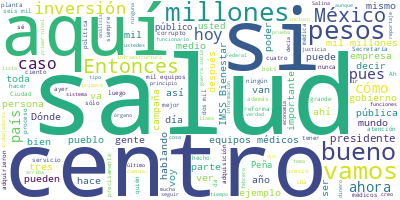

The file beside this chart, header and first rows:
Participante, Texto, Sentimiento, Palabras, Dia, Mes, Anio
PRESIDENTE ANDRES MANUEL LOPEZ OBRADOR, ?Buenos días. Ánimo, ánimo. Hay que recu…, 0.0, 52, 27, 02, 2024
PRESIDENTE ANDRES MANUEL LOPEZ OBRADOR, Vamos a presentar, como lo hacemos los m…, 0.0, 34, 27, 02, 2024
PRESIDENTE ANDRES MANUEL LOPEZ OBRADOR, También comentarles que, a partir de la …, 0.0, 83, 27, 02, 2024
PRESIDENTE ANDRES MANUEL LOPEZ OBRADOR, El propósito es terminar todas las obras…, 0.0, 91, 27, 02, 2024
PRESIDENTE ANDRES MANUEL LOPEZ OBRADOR, Hoy voy a subir el Cerro de las Cruces y…, 0.0, 60, 27, 02, 2024
PRESIDENTE ANDRES MANUEL LOPEZ OBRADOR, Y luego, de ahí, ahí sí les invito porqu…, 0.0, 80, 27, 02, 2024
PRESIDENTE ANDRES MANUEL LOPEZ OBRADOR, Son 13 plantas que se adquirieron, se co…, 0.0, 72, 27, 02, 2024
PRESIDENTE ANDRES MANUEL LOPEZ OBRADOR, Dijimos desde el principio que íbamos a …, 0.0, 78, 27, 02, 2024
PRESIDENTE ANDRES MANUEL LOPEZ OBRADOR, Donde sólo está privatizado el servicio …, 0.0, 115, 27, 02, 2024
PRESIDENTE ANDRES MANUEL LOPEZ OBRADOR, Entonces, vamos a ir a Tamazunchale hoy., 0.0, 7, 27, 02, 2024
PRESIDENTE ANDRES MANUEL LOPEZ OBRADOR, Mañana es supervisión del Tren Maya, sí,…, 0.0, 16, 27, 02, 2024
PRESIDENTE ANDRES MANUEL LOPEZ OBRADOR, Y el jueves sí están invitados, todas, t…, 0.0, 23, 27, 02, 2024
PRESIDENTE ANDRES MANUEL LOPEZ OBRADOR, Y luego, vamos, como les decía, a recorr…, 0.0, 91, 27, 02, 2024
PRESIDENTE ANDRES MANUEL LOPEZ OBRADOR, Ahora también están haciendo sus tracala…, 0.0, 27, 27, 02, 2024
PRESIDENTE ANDRES MANUEL LOPEZ OBRADOR, Estaba yo viendo ayer un reportaje, pero…, 0.0, 30, 27, 02, 2024
JESUS RAMIREZ CUEVAS, ?(Inaudible), 0.0, 1, 27, 02, 2024
PRESIDENTE ANDRES MANUEL LOPEZ OBRADOR, ?Ah, pues, después. Pero está interesant…, 0.0, 12, 27, 02, 2024
JESUS RAMIREZ CUEVAS, ?No, sí. Es información, no es…, 0.0, 6, 27, 02, 2024
PRESIDENTE ANDRES MANUEL LOPEZ OBRADOR, ?No, pero no, no nos vayan a?cepillar, n…, 0.0, 11, 27, 02, 2024
PRESIDENTE ANDRES MANUEL LOPEZ OBRADOR, Pero es interesantísimo, porque un inves…, 0.0, 32, 27, 02, 2024
PRESIDENTE ANDRES MANUEL LOPEZ OBRADOR, Tampoco es nuevo, ya existía. Que yo rec…, 0.0, 57, 27, 02, 2024
PREGUNTA, ?Está en YouTube., 0.0, 3, 27, 02, 2024
PRESIDENTE ANDRES MANUEL LOPEZ OBRADOR, ?Sí está en YouTube, ¿verdad? Y explicab…, 0.0, 35, 27, 02, 2024
PREGUNTA, ?Hashtag., 0.0, 1, 27, 02, 2024
PRESIDENTE ANDRES MANUEL LOPEZ OBRADOR, ?Hashtag. O sea, él podía hacerlo, ‘ahor…, 0.0, 40, 27, 02, 2024
PRESIDENTE ANDRES MANUEL LOPEZ OBRADOR, Pero resulta, y es buenísimo, porque don…, 0.0, 69, 27, 02, 2024
PRESIDENTE ANDRES MANUEL LOPEZ OBRADOR, Ahí está la ganga, miren. Me da hasta, l…, 0.0, 38, 27, 02, 2024
PRESIDENTE ANDRES MANUEL LOPEZ OBRADOR, Todos —porque estamos hablando de millon…, 0.0, 26, 27, 02, 2024
PRESIDENTE ANDRES MANUEL LOPEZ OBRADOR, Ah, 140 millones, como el Super Bowl, nu…, 0.0, 22, 27, 02, 2024
PRESIDENTE ANDRES MANUEL LOPEZ OBRADOR, Estos son los…, 0.0, 3, 27, 02, 2024
JESUS RAMIREZ CUEVAS, ?Los botos o las cuentas automatizadas o…, 0.0, 8, 27, 02, 2024
PRESIDENTE ANDRES MANUEL LOPEZ OBRADOR, ?¿Y estos?, 0.0, 2, 27, 02, 2024
JESUS RAMIREZ CUEVAS, ?Esas son las menciones orgánicas, o sea…, 0.0, 24, 27, 02, 2024
PRESIDENTE ANDRES MANUEL LOPEZ OBRADOR, ?Ah, este es un periodo normal, esto es …, 0.0, 28, 27, 02, 2024
JESUS RAMIREZ CUEVAS, ?Exactamente, ahí entre el 14 de febrero…, 0.0, 11, 27, 02, 2024
PRESIDENTE ANDRES MANUEL LOPEZ OBRADOR, ?Ya todos?bots., 0.0, 3, 27, 02, 2024
JESUS RAMIREZ CUEVAS, ?Ajá, pero más fuerte está. Y ya después…, 0.0, 12, 27, 02, 2024
PRESIDENTE ANDRES MANUEL LOPEZ OBRADOR, ?Con razón, en vez de bajar, estamos sub…, 0.0, 8, 27, 02, 2024
PRESIDENTE ANDRES MANUEL LOPEZ OBRADOR, Pero es bueno para la economía argentina…, 0.0, 53, 27, 02, 2024
JESUS RAMIREZ CUEVAS, ?La Cofece., 0.0, 2, 27, 02, 2024
PRESIDENTE ANDRES MANUEL LOPEZ OBRADOR, ?No, no, la otra la de Claudio X. Gonzál…, 0.0, 9, 27, 02, 2024
JESUS RAMIREZ CUEVAS, ?Ah, mexicanos…, 0.0, 2, 27, 02, 2024
PRESIDENTE ANDRES MANUEL LOPEZ OBRADOR, ?Mexicanos a favor de la corrupción, esa…, 0.0, 19, 27, 02, 2024
PREGUNTA, ?El INAI ya (inaudible), presidente, que…, 0.0, 16, 27, 02, 2024
PRESIDENTE ANDRES MANUEL LOPEZ OBRADOR, ?Y de oficio, si a mí me la aplicaron de…, 0.0, 11, 27, 02, 2024
PRESIDENTE ANDRES MANUEL LOPEZ OBRADOR, Sí, sí, es la gente. Pero es muy bueno e…, 0.0, 33, 27, 02, 2024
PRESIDENTE ANDRES MANUEL LOPEZ OBRADOR, Imagínense, 120 millones… ¿Cuántos son? …, 0.0, 7, 27, 02, 2024
JESUS RAMIREZ CUEVAS, ?Ciento cuarenta millones., 0.0, 3, 27, 02, 2024
PRESIDENTE ANDRES MANUEL LOPEZ OBRADOR, ?Ciento cuarenta millones de supuestas p…, 0.0, 43, 27, 02, 2024
PRESIDENTE ANDRES MANUEL LOPEZ OBRADOR, Yo les doy como consejo a todos, a los q…, 0.0, 102, 27, 02, 2024
PRESIDENTE ANDRES MANUEL LOPEZ OBRADOR, Hay quienes quieren ser candidatos, sabe…, 0.0, 21, 27, 02, 2024
PRESIDENTE ANDRES MANUEL LOPEZ OBRADOR, Igual los partidos y los vividores que s…, 0.0, 29, 27, 02, 2024
PRESIDENTE ANDRES MANUEL LOPEZ OBRADOR, Bueno, ahora sí vamos ya a la salud, mej…, 0.0, 9, 27, 02, 2024
JORGE ALCOCER VARELA, ?Con su permiso, señor presidente. En el…, 0.0, 15, 27, 02, 2024
JORGE ALCOCER VARELA, Y para hoy tenemos tres puntos, todos tr…, 0.0, 13, 27, 02, 2024
JORGE ALCOCER VARELA, En principio, la formación y contratació…, 0.0, 19, 27, 02, 2024
JORGE ALCOCER VARELA, Y, en segundo punto, a través de un vide…, 0.0, 21, 27, 02, 2024
JORGE ALCOCER VARELA, Y termina el maestro Zoé mostrando el fo…, 0.0, 33, 27, 02, 2024
JORGE ALCOCER VARELA, Esto es lo que se propone para hoy y con…, 0.0, 14, 27, 02, 2024
ZOE ROBLEDO ABURTO, ?Muchas gracias. Presidente, secretaria,…, 0.0, 7, 27, 02, 2024
... 286 more rows
